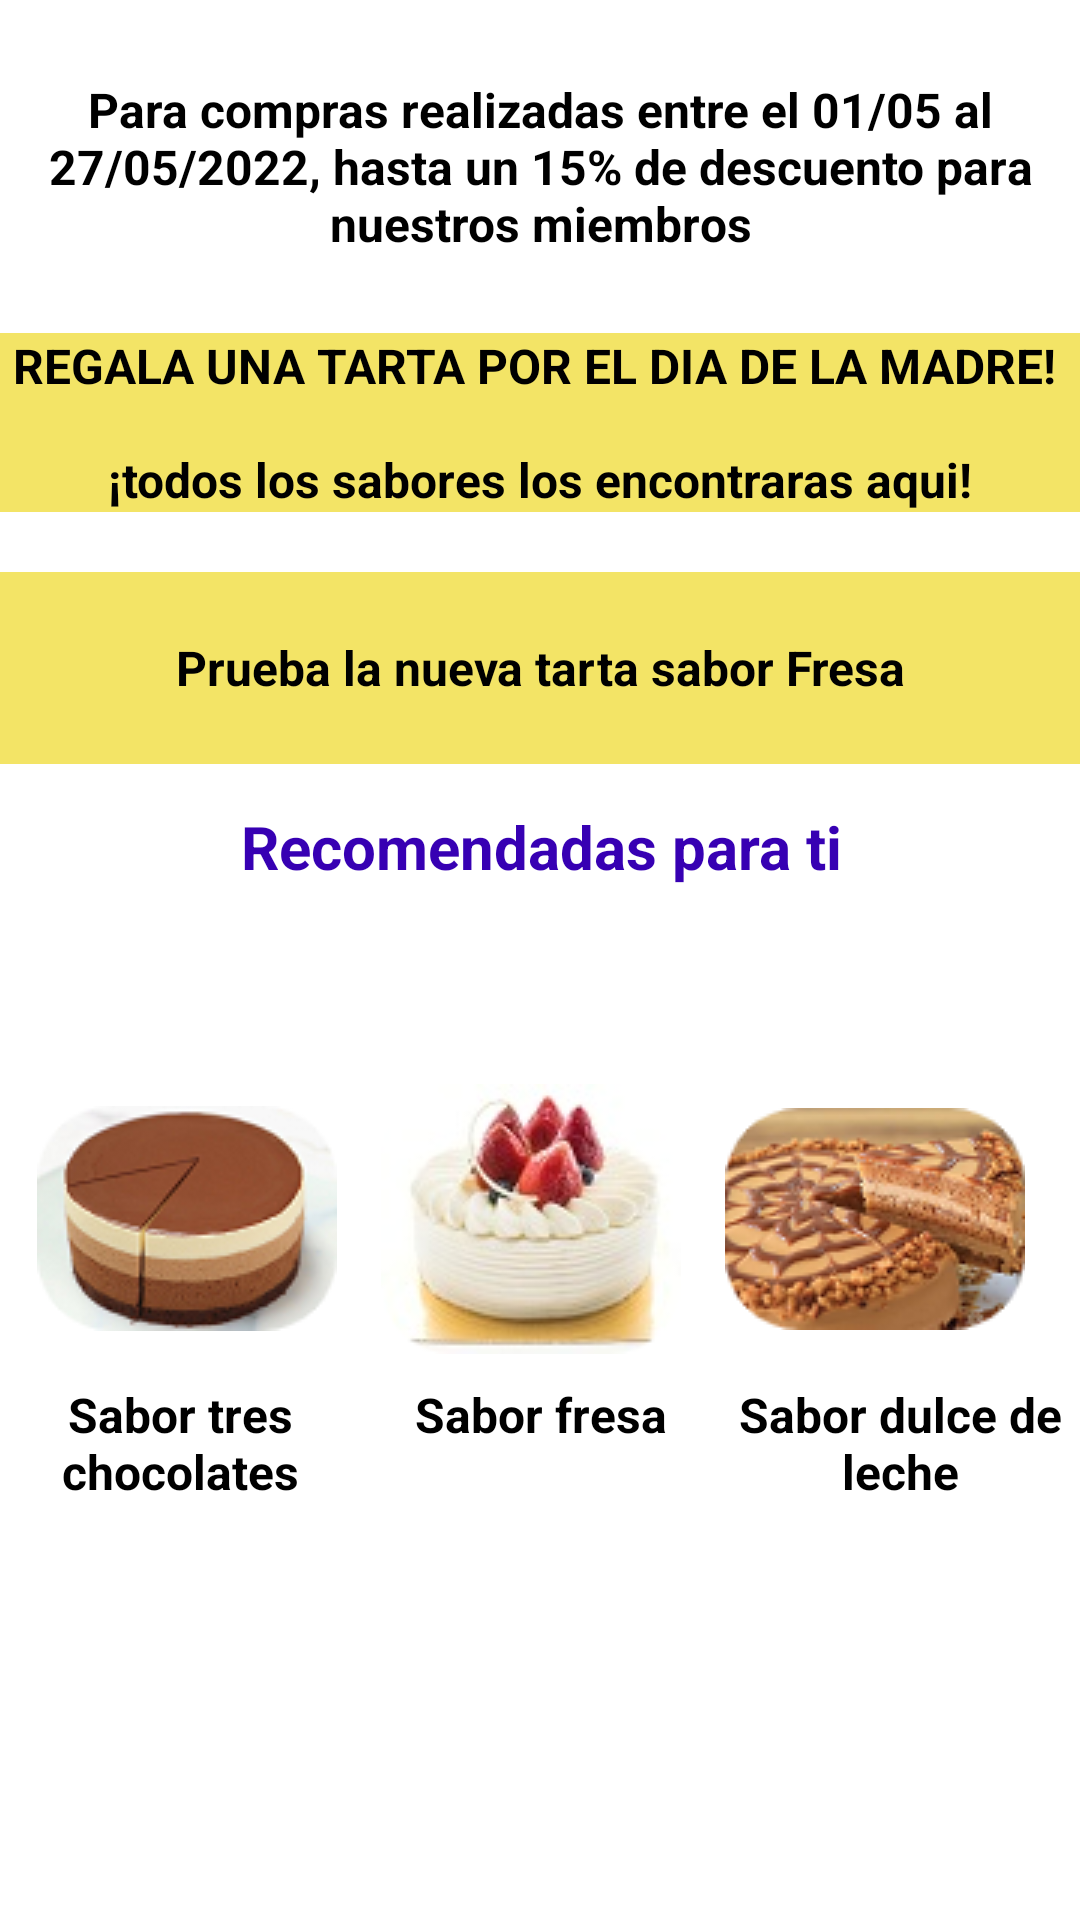

Android layout source for this screen:
<!-- AndroidManifest.xml: application theme Theme.TartAttack -->
<!-- res/layout/home_activity.xml -->
<?xml version="1.0" encoding="utf-8"?>
<androidx.constraintlayout.widget.ConstraintLayout xmlns:android="http://schemas.android.com/apk/res/android"
    xmlns:app="http://schemas.android.com/apk/res-auto"
    xmlns:tools="http://schemas.android.com/tools"
    android:layout_width="match_parent"
    android:layout_height="match_parent"
    android:background="@color/white"
    tools:context=".HomeActivity">


    <TableRow
        android:id="@+id/PRINCIPAL"
        android:layout_width="0dp"
        android:layout_height="0dp"
        android:layout_marginBottom="8dp"
        android:background="#00F3E466"
        app:layout_constraintBottom_toTopOf="@+id/tableRow2"
        app:layout_constraintEnd_toEndOf="parent"
        app:layout_constraintStart_toStartOf="parent"
        app:layout_constraintTop_toTopOf="parent" />

    <TextView
        android:id="@+id/textView3"
        android:layout_width="0dp"
        android:layout_height="64dp"
        android:layout_marginTop="20dp"
        android:background="#F3E466"
        android:gravity="center_horizontal|center_vertical"
        android:text="@string/prueba_nueva"
        android:textColor="@color/black"
        android:textSize="16sp"
        android:textStyle="bold"
        app:layout_constraintEnd_toEndOf="parent"
        app:layout_constraintHorizontal_bias="0.5"
        app:layout_constraintStart_toStartOf="parent"
        app:layout_constraintTop_toBottomOf="@+id/textView2"
        tools:ignore="TextContrastCheck" />

    <TextView
        android:id="@+id/textView2"
        android:layout_width="0dp"
        android:layout_height="wrap_content"
        android:layout_marginBottom="20dp"
        android:background="#F3E466"
        android:gravity="center_horizontal|center_vertical"
        android:text="@string/regala_tarta"
        android:textColor="@color/black"
        android:textSize="16sp"
        android:textStyle="bold"
        app:layout_constraintBottom_toTopOf="@+id/textView3"
        app:layout_constraintEnd_toEndOf="parent"
        app:layout_constraintHorizontal_bias="0.5"
        app:layout_constraintStart_toStartOf="parent"
        app:layout_constraintTop_toBottomOf="@+id/tableRow2"
        tools:ignore="TextContrastCheck" />

    <TableRow
        android:id="@+id/tableRow2"
        android:layout_width="0dp"
        android:layout_height="93dp"
        android:layout_marginStart="13dp"
        android:layout_marginTop="10dp"
        android:layout_marginEnd="13dp"
        app:layout_constraintBottom_toTopOf="@+id/textView2"
        app:layout_constraintEnd_toEndOf="parent"
        app:layout_constraintStart_toStartOf="parent"
        app:layout_constraintTop_toBottomOf="@+id/PRINCIPAL">

        <TextView
            android:id="@+id/textView1"
            android:layout_width="wrap_content"
            android:layout_height="75dp"
            android:gravity="center|center_horizontal"
            android:text="@string/compras_realizadas"
            android:textColor="@color/black"
            android:textSize="16sp"
            android:textStyle="bold" />
    </TableRow>

    <TableRow
        android:id="@+id/tableRow3"
        android:layout_width="0dp"
        android:layout_height="107dp"
        android:layout_marginStart="5dp"
        android:layout_marginTop="22dp"
        android:layout_marginEnd="11dp"
        android:layout_marginBottom="2dp"
        app:layout_constraintBottom_toTopOf="@+id/tableRow5"
        app:layout_constraintEnd_toEndOf="parent"
        app:layout_constraintStart_toStartOf="parent"
        app:layout_constraintTop_toBottomOf="@+id/tableRow4">

        <ImageButton
            android:id="@+id/tarta1"
            android:layout_width="match_parent"
            android:layout_height="match_parent"
            android:layout_weight="1"
            android:background="@color/white"
            android:onClick="accesoImg"
            app:srcCompat="@drawable/tarta3ch"
            tools:ignore="SpeakableTextPresentCheck" />

        <ImageButton
            android:id="@+id/tarta2"
            android:layout_width="match_parent"
            android:layout_height="match_parent"
            android:layout_weight="1"
            android:background="@color/white"
            android:onClick="accesoImg"
            app:srcCompat="@drawable/tarta_vainilla_fresa_mini"
            tools:ignore="SpeakableTextPresentCheck" />

        <ImageButton
            android:id="@+id/tarta3"
            android:layout_width="match_parent"
            android:layout_height="match_parent"
            android:layout_weight="1"
            android:background="@color/white"
            android:onClick="accesoImg"
            app:srcCompat="@drawable/tartadulcelche"
            tools:ignore="SpeakableTextPresentCheck" />
    </TableRow>

    <TableRow
        android:id="@+id/tableRow4"
        android:layout_width="0dp"
        android:layout_height="53dp"
        android:layout_marginStart="1dp"
        android:layout_marginTop="1dp"
        android:layout_marginBottom="22dp"
        app:layout_constraintBottom_toTopOf="@+id/tableRow3"
        app:layout_constraintEnd_toEndOf="parent"
        app:layout_constraintStart_toStartOf="parent"
        app:layout_constraintTop_toBottomOf="@+id/textView3">

        <TextView
            android:id="@+id/textView12"
            android:layout_width="match_parent"
            android:layout_height="match_parent"
            android:gravity="center"
            android:text="@string/recomendadas"
            android:textColor="@color/purple_700"
            android:textSize="20sp"
            android:textStyle="bold" />
    </TableRow>

    <TableRow
        android:id="@+id/tableRow5"
        android:layout_width="0dp"
        android:layout_height="51dp"
        android:layout_marginTop="1dp"
        app:layout_constraintEnd_toEndOf="parent"
        app:layout_constraintStart_toStartOf="parent"
        app:layout_constraintTop_toBottomOf="@+id/tableRow3">

        <TextView
            android:id="@+id/textView13"
            android:layout_width="0dp"
            android:layout_height="wrap_content"
            android:layout_weight="1"
            android:gravity="center"
            android:text="@string/treschocolates"
            android:textColor="@color/black"
            android:textSize="16sp"
            android:textStyle="bold" />

        <TextView
            android:id="@+id/textView14"
            android:layout_width="0dp"
            android:layout_height="wrap_content"
            android:layout_weight="1"
            android:gravity="center"
            android:text="@string/fresa"
            android:textColor="@color/black"
            android:textSize="16sp"
            android:textStyle="bold" />

        <TextView
            android:id="@+id/textView15"
            android:layout_width="0dp"
            android:layout_height="wrap_content"
            android:layout_weight="1"
            android:gravity="center"
            android:text="@string/dulceleche"
            android:textColor="@color/black"
            android:textSize="16sp"
            android:textStyle="bold" />
    </TableRow>

</androidx.constraintlayout.widget.ConstraintLayout>
<!-- resources referenced by this layout -->
<resources>
  <color name="black">#FF000000</color>
  <color name="purple_700">#FF3700B3</color>
  <color name="white">#FFFFFFFF</color>
  <!-- drawable tarta3ch: png bitmap (drawable, 15538 bytes) -->
  <!-- drawable tarta_vainilla_fresa_mini: png bitmap (drawable, 17704 bytes) -->
  <!-- drawable tartadulcelche: png bitmap (drawable, 19536 bytes) -->
  <string name="compras_realizadas">Para compras realizadas entre el 01/05 al 27/05/2022, hasta un 15% de descuento para nuestros miembros</string>
  <string name="dulceleche">Sabor dulce de leche</string>
  <string name="fresa">Sabor fresa</string>
  <string name="prueba_nueva">Prueba la nueva tarta sabor Fresa</string>
  <string name="recomendadas">Recomendadas para ti</string>
  <string name="regala_tarta">REGALA UNA TARTA POR EL DIA DE LA MADRE! \n\n¡todos los sabores los encontraras aqui!</string>
  <string name="treschocolates">Sabor tres chocolates</string>
  <style name="Theme.TartAttack" parent="Theme.AppCompat.Light.DarkActionBar">
          
          <item name="colorPrimary">@color/black</item>
          <item name="colorPrimaryDark">@color/black</item>
          <item name="colorAccent">@color/teal_200</item>
          
      </style>
  <color name="teal_200">#FF03DAC5</color>
</resources>
